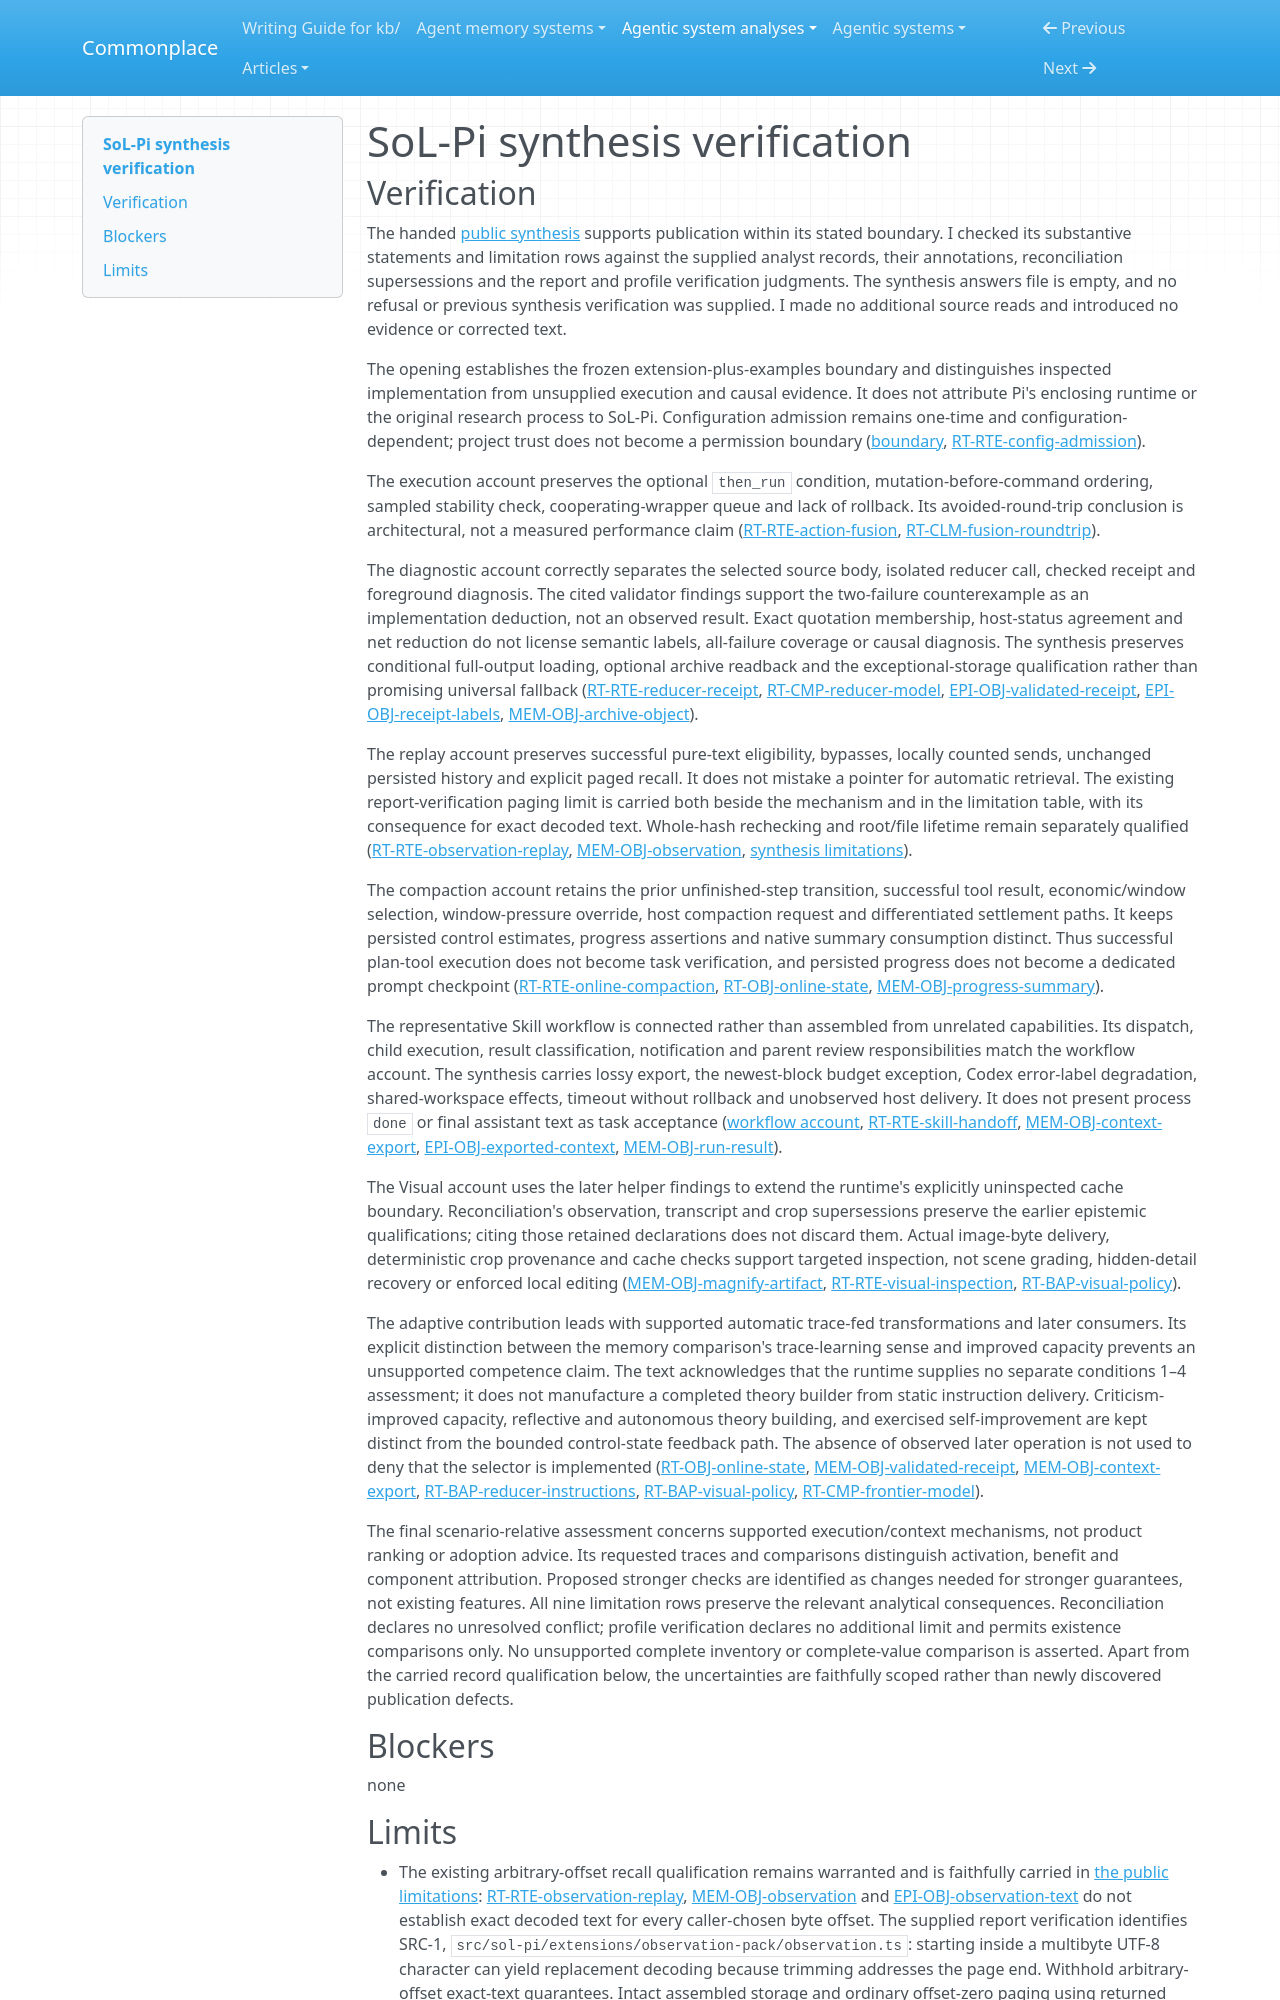

repository: zby/commonplace · page: agentic-system-analyses/retained/nvlabs--sol-pi/synthesis-verification/index.html · generator: mkdocs

---
type: agentic-system-analyses/types/agentic-system-verification.md
description: "Independent synthesis verification of SoL-Pi's extension and shipped integrations at commit 41fa7e0e230bedc5e639aed2e7b9cc5698726db1."
run-id: AAS-2026-10-14-sol-pi-42f04fbbc6bb-01
reviewed-boundary: "41fa7e0e230bedc5e639aed2e7b9cc5698726db1"
---

# SoL-Pi synthesis verification

## Verification

The handed [public synthesis](synthesis.md#bounded-synthesis) supports publication within its stated boundary. I checked its substantive statements and limitation rows against the supplied analyst records, their annotations, reconciliation supersessions and the report and profile verification judgments. The synthesis answers file is empty, and no refusal or previous synthesis verification was supplied. I made no additional source reads and introduced no evidence or corrected text.

The opening establishes the frozen extension-plus-examples boundary and distinguishes inspected implementation from unsupplied execution and causal evidence. It does not attribute Pi's enclosing runtime or the original research process to SoL-Pi. Configuration admission remains one-time and configuration-dependent; project trust does not become a permission boundary ([boundary](boundary.md#boundary-and-evidence), [RT-RTE-config-admission](runtime.md#rt-rte-config-admission)).

The execution account preserves the optional `then_run` condition, mutation-before-command ordering, sampled stability check, cooperating-wrapper queue and lack of rollback. Its avoided-round-trip conclusion is architectural, not a measured performance claim ([RT-RTE-action-fusion](runtime.md#rt-rte-action-fusion), [RT-CLM-fusion-roundtrip](runtime.md#rt-clm-fusion-roundtrip)).

The diagnostic account correctly separates the selected source body, isolated reducer call, checked receipt and foreground diagnosis. The cited validator findings support the two-failure counterexample as an implementation deduction, not an observed result. Exact quotation membership, host-status agreement and net reduction do not license semantic labels, all-failure coverage or causal diagnosis. The synthesis preserves conditional full-output loading, optional archive readback and the exceptional-storage qualification rather than promising universal fallback ([RT-RTE-reducer-receipt](runtime.md#rt-rte-reducer-receipt), [RT-CMP-reducer-model](runtime.md#rt-cmp-reducer-model), [EPI-OBJ-validated-receipt](epistemic.md#epi-obj-validated-receipt), [EPI-OBJ-receipt-labels](epistemic.md#epi-obj-receipt-labels), [MEM-OBJ-archive-object](memory.md#mem-obj-archive-object)).

The replay account preserves successful pure-text eligibility, bypasses, locally counted sends, unchanged persisted history and explicit paged recall. It does not mistake a pointer for automatic retrieval. The existing report-verification paging limit is carried both beside the mechanism and in the limitation table, with its consequence for exact decoded text. Whole-hash rechecking and root/file lifetime remain separately qualified ([RT-RTE-observation-replay](runtime.md#rt-rte-observation-replay), [MEM-OBJ-observation](memory.md#mem-obj-observation), [synthesis limitations](synthesis.md#limitations)).

The compaction account retains the prior unfinished-step transition, successful tool result, economic/window selection, window-pressure override, host compaction request and differentiated settlement paths. It keeps persisted control estimates, progress assertions and native summary consumption distinct. Thus successful plan-tool execution does not become task verification, and persisted progress does not become a dedicated prompt checkpoint ([RT-RTE-online-compaction](runtime.md#rt-rte-online-compaction), [RT-OBJ-online-state](runtime.md#rt-obj-online-state), [MEM-OBJ-progress-summary](memory.md#mem-obj-progress-summary)).

The representative Skill workflow is connected rather than assembled from unrelated capabilities. Its dispatch, child execution, result classification, notification and parent review responsibilities match the workflow account. The synthesis carries lossy export, the newest-block budget exception, Codex error-label degradation, shared-workspace effects, timeout without rollback and unobserved host delivery. It does not present process `done` or final assistant text as task acceptance ([workflow account](workflow.md#workflow-account), [RT-RTE-skill-handoff](runtime.md#rt-rte-skill-handoff), [MEM-OBJ-context-export](memory.md#mem-obj-context-export), [EPI-OBJ-exported-context](epistemic.md#epi-obj-exported-context), [MEM-OBJ-run-result](memory.md#mem-obj-run-result)).

The Visual account uses the later helper findings to extend the runtime's explicitly uninspected cache boundary. Reconciliation's observation, transcript and crop supersessions preserve the earlier epistemic qualifications; citing those retained declarations does not discard them. Actual image-byte delivery, deterministic crop provenance and cache checks support targeted inspection, not scene grading, hidden-detail recovery or enforced local editing ([MEM-OBJ-magnify-artifact](memory.md#mem-obj-magnify-artifact), [RT-RTE-visual-inspection](runtime.md#rt-rte-visual-inspection), [RT-BAP-visual-policy](runtime.md#rt-bap-visual-policy)).

The adaptive contribution leads with supported automatic trace-fed transformations and later consumers. Its explicit distinction between the memory comparison's trace-learning sense and improved capacity prevents an unsupported competence claim. The text acknowledges that the runtime supplies no separate conditions 1–4 assessment; it does not manufacture a completed theory builder from static instruction delivery. Criticism-improved capacity, reflective and autonomous theory building, and exercised self-improvement are kept distinct from the bounded control-state feedback path. The absence of observed later operation is not used to deny that the selector is implemented ([RT-OBJ-online-state](runtime.md#rt-obj-online-state), [MEM-OBJ-validated-receipt](memory.md#mem-obj-validated-receipt), [MEM-OBJ-context-export](memory.md#mem-obj-context-export), [RT-BAP-reducer-instructions](runtime.md#rt-bap-reducer-instructions), [RT-BAP-visual-policy](runtime.md#rt-bap-visual-policy), [RT-CMP-frontier-model](runtime.md#rt-cmp-frontier-model)).

The final scenario-relative assessment concerns supported execution/context mechanisms, not product ranking or adoption advice. Its requested traces and comparisons distinguish activation, benefit and component attribution. Proposed stronger checks are identified as changes needed for stronger guarantees, not existing features. All nine limitation rows preserve the relevant analytical consequences. Reconciliation declares no unresolved conflict; profile verification declares no additional limit and permits existence comparisons only. No unsupported complete inventory or complete-value comparison is asserted. Apart from the carried record qualification below, the uncertainties are faithfully scoped rather than newly discovered publication defects.

## Blockers

none
